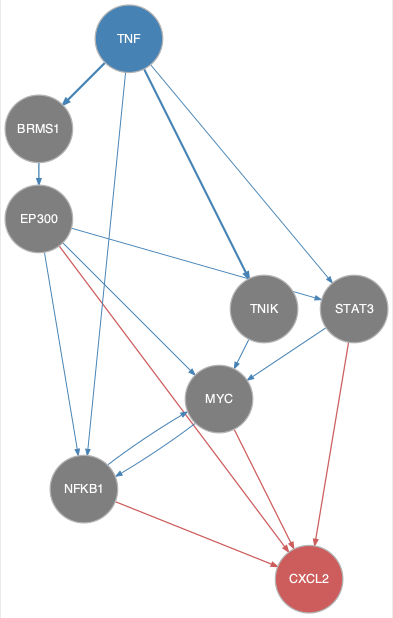

Source data for this figure (header and first rows):
from	to
BRMS1	EP300
EP300	MYC
EP300	NFKB1
EP300	STAT3
MYC	NFKB1
NFKB1	MYC
STAT3	MYC
TNF	BRMS1
TNF	NFKB1
TNF	STAT3
TNF	TNIK
TNIK	MYC
EP300	CXCL2
MYC	CXCL2
NFKB1	CXCL2
STAT3	CXCL2
